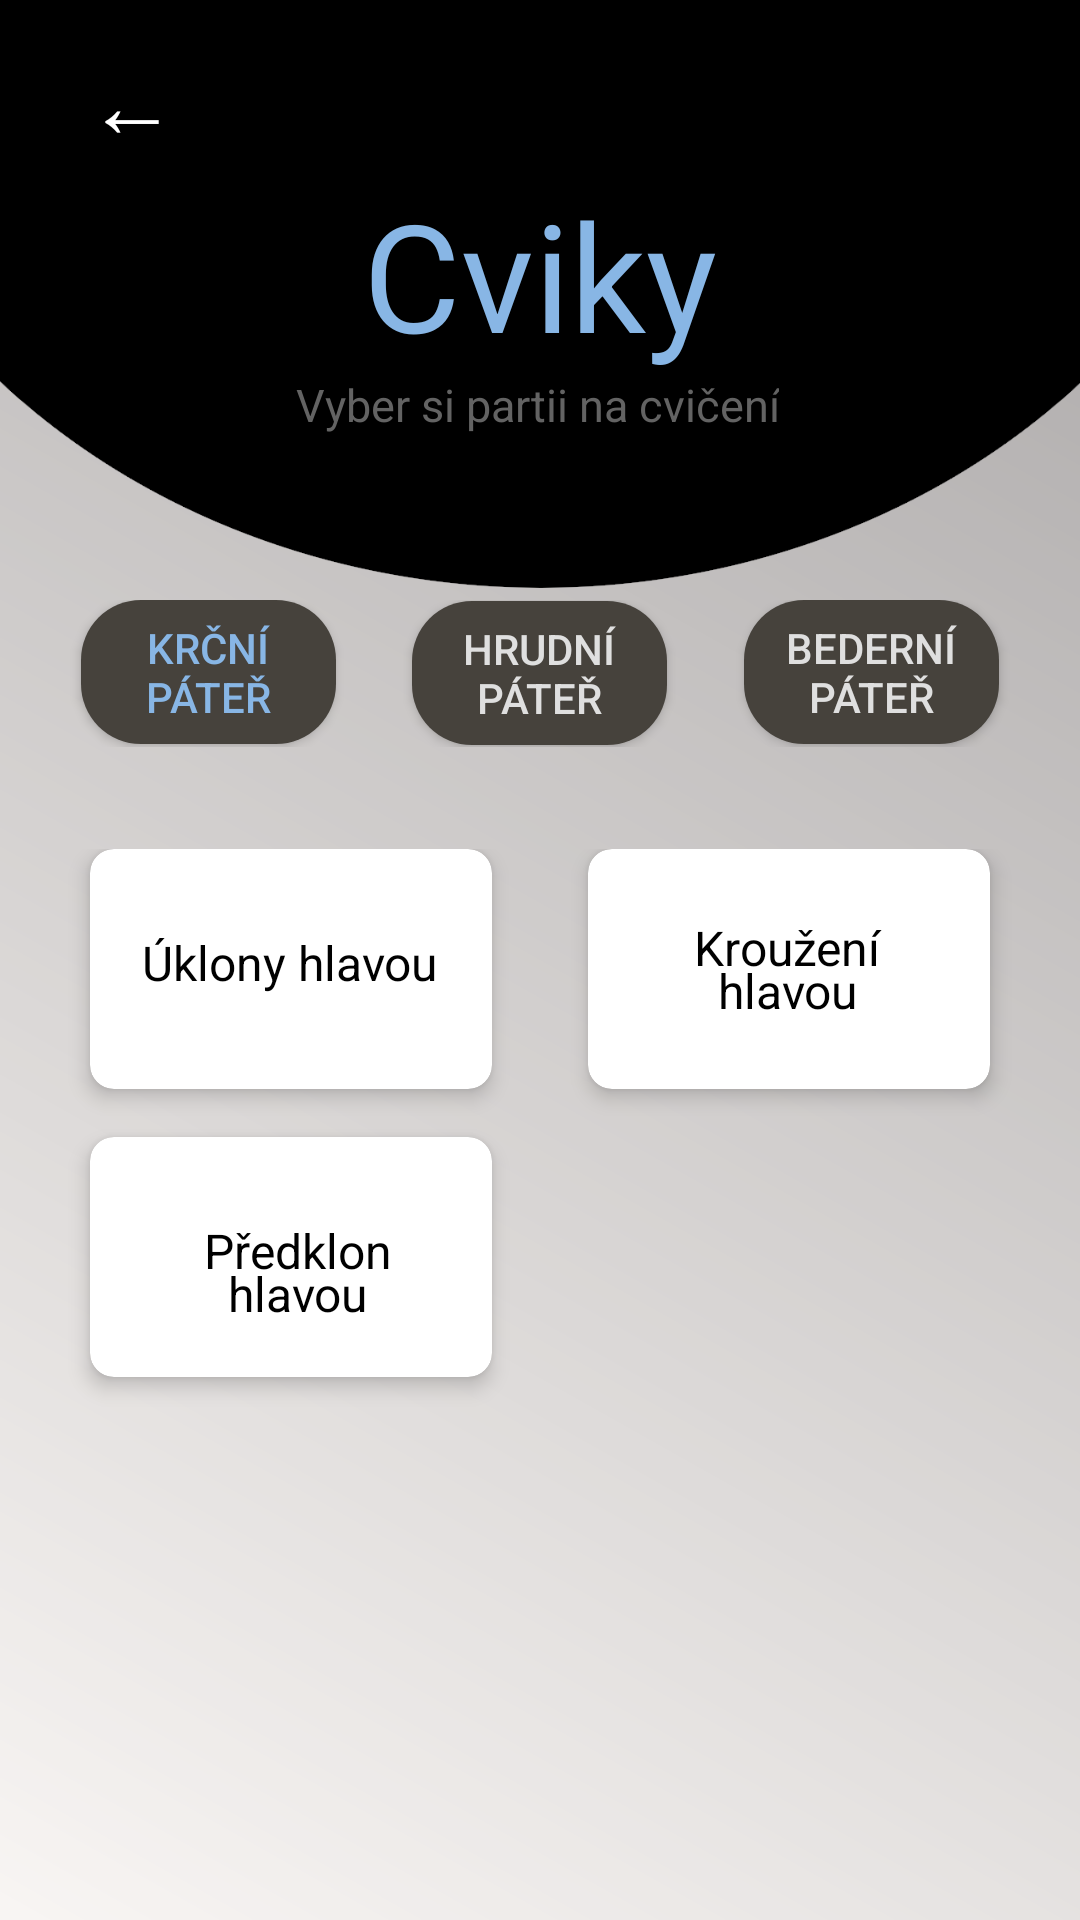

Reconstruct the res/layout file that produces this screen, plus the resources it refers to.
<!-- AndroidManifest.xml: application theme AppTheme -->
<!-- res/layout/activity_cviky_k.xml -->
<?xml version="1.0" encoding="utf-8"?>
<LinearLayout xmlns:android="http://schemas.android.com/apk/res/android"
    android:layout_width="match_parent"
    android:layout_height="match_parent"
    xmlns:app="http://schemas.android.com/apk/res-auto"
    android:orientation="vertical"
    android:background="@drawable/bgn_main_screen"
    android:id="@+id/outLinear">


    <LinearLayout xmlns:android="http://schemas.android.com/apk/res/android"
        android:id="@+id/inLinear3"
        android:layout_width="match_parent"
        android:layout_height="200dp"
        android:background="@drawable/bg_cviceni"
        android:orientation="vertical"

        >

        <Button
            android:id="@+id/previous"
            android:layout_marginTop="10dp"
            android:layout_width="wrap_content"
            android:layout_height="wrap_content"
            android:text="←"
            android:textSize="30dp"
            android:textColor="#FFFFFF"
            android:background="#000000"/>


        
        <RelativeLayout
            android:layout_width="match_parent"
            android:layout_height="wrap_content"
            android:layout_marginTop="0dp">


            <TextView
                android:layout_width="wrap_content"
                android:layout_height="wrap_content"
                android:layout_centerInParent="true"
                android:text="Cviky"
                android:textColor="#88b6e5"
                android:textSize="50sp" />

        </RelativeLayout>
        <TextView
            android:id="@+id/text_posture4"
            android:layout_width="wrap_content"
            android:layout_height="30dp"
            android:layout_alignParentTop="true"
            android:layout_gravity="center"
            android:layout_marginStart="4dp"
            android:layout_marginLeft="4dp"
            android:layout_marginEnd="5dp"
            android:layout_marginRight="5dp"
            android:lineSpacingExtra="-5dp"
            android:text="Vyber si partii na cvičení"
            android:textAlignment="center"
            android:textColor="#636363"
            android:textSize="15dp"
            android:transitionName="descTransition"/>

    </LinearLayout>


    <RelativeLayout
        android:layout_width="match_parent"
        android:layout_height="wrap_content">

        <Button
            android:id="@+id/btn_krcnip"
            android:layout_width="85dp"
            android:layout_height="wrap_content"
            android:layout_alignParentStart="true"
            android:layout_alignParentLeft="true"
            android:layout_alignParentTop="true"
            android:layout_marginStart="27dp"
            android:layout_marginLeft="27dp"
            android:background="@drawable/bgbtn_cviky_moznosti"
            android:text="Krční páteř"
            android:textColor="#88b6e5" />

        <Button
            android:id="@+id/btn_hrudnip"
            android:layout_width="85dp"
            android:layout_height="wrap_content"
            android:layout_marginTop="1dp"
            android:layout_marginRight="159dp"
            android:text="Hrudní páteř"
            android:textColor="@color/white_messy"
            android:background="@drawable/bgbtn_cviky_moznosti"
            android:layout_centerInParent="true"/>

        <Button
            android:id="@+id/btn_bedernip"
            android:layout_width="85dp"
            android:layout_height="wrap_content"
            android:layout_alignParentTop="true"
            android:layout_alignParentEnd="true"
            android:layout_alignParentRight="true"
            android:layout_marginEnd="27dp"
            android:layout_marginRight="27dp"
            android:text="Bederní páteř"
            android:textColor="@color/white_messy"
            android:background="@drawable/bgbtn_cviky_moznosti"/>

    </RelativeLayout>




    <ScrollView
        android:layout_width="match_parent"
        android:layout_height="match_parent"
        android:orientation="vertical"
        android:weightSum="10">




        
        <GridLayout
            android:id="@+id/gridlayout"
            android:layout_width="match_parent"
            android:layout_height="0dp"
            android:layout_marginTop="20dp"
            android:layout_marginBottom="8dp"
            android:layout_weight="8"
            android:alignmentMode="alignMargins"
            android:columnCount="2"
            android:columnOrderPreserved="false"
            android:padding="14dp"
            android:rowCount="1">


            
            <android.support.v7.widget.CardView
                android:id="@+id/cardView_uklony"
                android:layout_width="10dp"
                android:layout_height="80dp"
                android:layout_rowWeight="1"
                android:layout_columnWeight="1"
                android:layout_marginLeft="16dp"
                android:layout_marginRight="16dp"
                android:layout_marginBottom="16dp"
                android:background="@drawable/bgbtn"
                app:cardCornerRadius="8dp"
                app:cardElevation="4dp">

                <RelativeLayout
                    android:layout_width="match_parent"
                    android:layout_height="match_parent"
                    android:layout_gravity="center_horizontal|center_vertical"
                    android:layout_margin="7dp"
                    android:orientation="vertical">


                    <TextView
                        android:id="@+id/text_posture"
                        android:layout_width="153dp"
                        android:layout_height="27dp"
                        android:layout_alignParentTop="true"
                        android:layout_gravity="center"
                        android:layout_marginStart="4dp"
                        android:layout_marginLeft="4dp"
                        android:layout_marginTop="20dp"
                        android:layout_marginEnd="5dp"
                        android:layout_marginRight="5dp"
                        android:layout_toStartOf="@+id/danger_pic2"
                        android:layout_toLeftOf="@+id/danger_pic2"
                        android:layout_toEndOf="@+id/danger_pic"
                        android:layout_toRightOf="@+id/danger_pic"
                        android:lineSpacingExtra="-5dp"
                        android:text="Úklony hlavou"
                        android:textAlignment="center"
                        android:textColor="#000000"
                        android:textSize="16dp"
                        android:transitionName="descTransition" />


                </RelativeLayout>


            </android.support.v7.widget.CardView>


            

            <android.support.v7.widget.CardView
                android:id="@+id/cardView_krouzeni"
                android:layout_width="10dp"
                android:layout_height="80dp"
                android:layout_rowWeight="1"
                android:layout_columnWeight="1"
                android:layout_marginLeft="16dp"
                android:layout_marginRight="16dp"
                android:layout_marginBottom="16dp"
                android:background="@color/dots_out_color"
                app:cardCornerRadius="8dp"
                app:cardElevation="4dp">

                <RelativeLayout
                    android:layout_width="match_parent"
                    android:layout_height="match_parent"
                    android:layout_gravity="center_horizontal|center_vertical"
                    android:layout_margin="7dp"
                    android:orientation="vertical">


                    <TextView
                        android:id="@+id/text_posture2"
                        android:layout_width="153dp"
                        android:layout_height="27dp"
                        android:layout_alignParentTop="true"
                        android:layout_alignParentBottom="true"
                        android:layout_gravity="center"
                        android:layout_marginStart="4dp"
                        android:layout_marginLeft="4dp"
                        android:layout_marginTop="15dp"
                        android:layout_marginEnd="5dp"
                        android:layout_marginRight="5dp"
                        android:layout_marginBottom="10dp"
                        android:layout_toStartOf="@+id/danger_pic4"
                        android:layout_toLeftOf="@+id/danger_pic4"
                        android:layout_toEndOf="@+id/danger_pic3"
                        android:layout_toRightOf="@+id/danger_pic3"
                        android:lineSpacingExtra="-5dp"
                        android:text="Kroužení hlavou"
                        android:textAlignment="center"
                        android:textColor="#000000"
                        android:textSize="16dp" />


                </RelativeLayout>


            </android.support.v7.widget.CardView>


            

            <android.support.v7.widget.CardView
                android:id="@+id/cardView_predklon"
                android:layout_width="10dp"
                android:layout_height="80dp"
                android:layout_rowWeight="1"
                android:layout_columnWeight="1"
                android:layout_marginLeft="16dp"
                android:layout_marginRight="16dp"
                android:layout_marginBottom="16dp"
                android:background="@color/dots_out_color"
                app:cardCornerRadius="8dp"
                app:cardElevation="4dp">

                <RelativeLayout
                    android:layout_width="match_parent"
                    android:layout_height="match_parent"
                    android:layout_gravity="center_horizontal|center_vertical"
                    android:layout_margin="7dp"
                    android:orientation="vertical">


                    <TextView
                        android:id="@+id/text_posture3"
                        android:layout_width="148dp"
                        android:layout_height="61dp"
                        android:layout_alignParentTop="true"
                        android:layout_gravity="center"
                        android:layout_marginStart="9dp"
                        android:layout_marginLeft="9dp"
                        android:layout_marginTop="20dp"
                        android:layout_marginEnd="5dp"
                        android:layout_marginRight="5dp"
                        android:layout_toStartOf="@+id/danger_pic6"
                        android:layout_toLeftOf="@+id/danger_pic6"
                        android:layout_toEndOf="@+id/danger_pic5"
                        android:layout_toRightOf="@+id/danger_pic5"
                        android:lineSpacingExtra="-5dp"
                        android:text="Předklon hlavou"
                        android:textAlignment="center"
                        android:textColor="#000000"
                        android:textSize="16dp"
                        />



                </RelativeLayout>


            </android.support.v7.widget.CardView>


        </GridLayout>


    </ScrollView>




</LinearLayout>
<!-- resources referenced by this layout -->
<resources>
  <color name="dots_out_color">#929292</color>
  <color name="white_messy">#DFDFDF</color>
  <!-- drawable bg_cviceni: png bitmap (drawable, 14120 bytes) -->
  <!-- drawable bgbtn (drawable) -->
  <?xml version="1.0" encoding="utf-8"?>
  <shape xmlns:android="http://schemas.android.com/apk/res/android">
  
  
  <corners
      android:radius="50dp"
      />
  
  <gradient android:startColor="#46423C"
      android:endColor="#000000"
      android:angle="45"
      />
  </shape>
  <!-- drawable bgbtn_cviky_moznosti (drawable) -->
  <?xml version="1.0" encoding="utf-8"?>
  <shape xmlns:android="http://schemas.android.com/apk/res/android">
  
  
  <corners
      android:radius="20dp"
  
      />
  
  <gradient android:startColor="#46423C"
      android:endColor="#46423C"
  
  
      />
  </shape>
  <!-- drawable bgn_main_screen (drawable) -->
  <?xml version="1.0" encoding="utf-8"?>
  <shape xmlns:android="http://schemas.android.com/apk/res/android">
  
      <solid
          android:color="#99141417"
          />
  
  
      <gradient android:startColor="#F7F2EF "
          android:endColor="#726D6D"
          android:angle="45"/>
  </shape>
  <style name="AppTheme" parent="Theme.AppCompat.Light.NoActionBar">
          
          <item name="colorPrimary">@color/colorPrimary</item>
          <item name="colorPrimaryDark">@color/colorPrimaryDark</item>
          <item name="colorAccent">@color/colorAccent</item>
          <item name="android:windowActivityTransitions">true</item>
      </style>
  <color name="colorPrimary">#0f0f0f</color>
  <color name="colorPrimaryDark">#0f0f0f</color>
  <color name="colorAccent">#88b6e5</color>
</resources>
